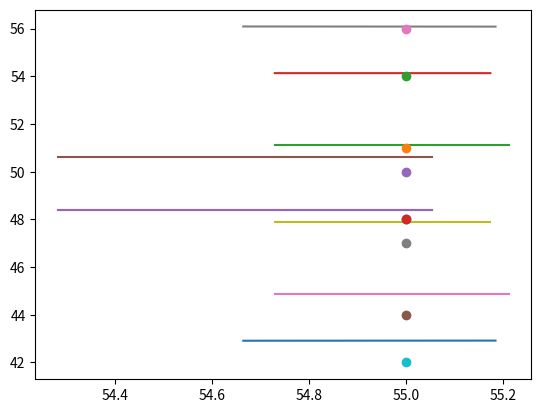

Here is the Python script that generated this plot:
from functools import reduce


def linesToVoxels(lineList, pixels):
    current_line_indices = set()
    x = 0
    for (event_x, status, line_ind) in generateEvents(lineList):
        while event_x - x >= 0:
            lines = reduce(lambda acc, cur: acc + [lineList[cur]], current_line_indices, [])
            paintPixels(lines, pixels, x)
            x += 1

        if status == 'start':
            assert line_ind not in current_line_indices
            current_line_indices.add(line_ind)
        elif status == 'end':
            assert line_ind in current_line_indices
            current_line_indices.remove(line_ind)


def slope_intercept(p1, p2):
    x1, y1 = p1
    x2, y2 = p2
    slope = (y2 - y1) / (x2 - x1)
    intercept = y1 - slope * x1
    return slope, intercept


def paintPixels(lines, pixels, x):
    if len(lines) % 2:
        print('[Warning] The number of lines is odd')
        eq_coefficients = []
        for line in lines:
            eq_coefficient = slope_intercept(line[0][:-1], line[1][:-1])
            if eq_coefficient in eq_coefficients:
                lines.remove(line)
                break
            eq_coefficients.append(eq_coefficient)
        else:
            raise Exception('Not found the same line')

    isBlack = False
    targetYs = list(map(lambda line: int(generateY(line, x)), lines))
    for y in range(len(pixels[x])):
        if isBlack:
            pixels[x][y] = True
        if y in targetYs:
            for line in lines:
                if onLine(line, x, y):
                    isBlack = not isBlack
                    pixels[x][y] = True
    assert isBlack is False, 'an error has occured at x%s' % x


def generateEvents(lineList):
    events = []
    for i, line in enumerate(lineList):
        first, second = sorted(line, key=lambda pt: pt[0])
        events.append((first[0], 'start', i))
        events.append((second[0], 'end', i))
    return sorted(events, key=lambda tup: tup[0])


def isRelevantLines(line, x, pixels):
    above = list(filter(lambda pt: pt[0] > x, line))
    below = list(filter(lambda pt: pt[0] < x, line))
    same = list(filter(lambda pt: pt[0] == x, line))
    if above and below:
        return True
    elif same and above:
        return True
    elif len(same) == 2:
        start = min(int(same[0][1]), int(same[1][1]))
        stop = max(int(same[0][1]), int(same[1][1])) + 1
        for y in range(start, stop):
            pixels[x][y] = True
    else:
        return False


def generateY(line, x):
    ratio = (x - line[0][0]) / (line[1][0] - line[0][0])
    ydist = line[1][1] - line[0][1]
    newy = line[0][1] + ratio * ydist
    return newy


def onLine(line, x, y):
    newy = generateY(line, x)
    if int(newy) != y:
        return False
    if (int(line[0][0]) != x and
        int(line[1][0]) != x) and \
            (max(line[0][0], line[1][0]) < x or
             min(line[0][0], line[1][0]) > x):
        return False
    if (int(line[0][1]) != y and
        int(line[1][1]) != y) and \
            (max(line[0][1], line[1][1]) < y or
             min(line[0][1], line[1][1]) > y):
        return False
    return True


if __name__ == '__main__':
    import matplotlib.pyplot as plt

    lines = [
        ((55.183775000510195, 42.91771076583979, 133.0), (54.664478438939994, 42.91190079807315, 133.0)),
        ((55.05365382117602, 48.399582783540694, 133.0), (54.28259953472679, 48.399582783540694, 133.0)),
        ((54.72938801464095, 51.1054056827822, 133.0), (55.21085292933077, 51.10540695761318, 133.0)),
        ((55.17312327125145, 54.131620716008165, 133.0), (54.72938801464095, 54.13161531213461, 133.0)),
        ((54.28259953472679, 48.399582783540694, 133.0), (55.05365382117602, 48.399582783540694, 133.0)),
        ((55.05365382117602, 50.600419560857354, 133.0), (54.28259953472679, 50.600419560857354, 133.0)),
        ((54.72938801464095, 44.868384133402195, 133.0), (55.21085292933077, 44.868386286857266, 133.0)),
        ((55.183775000510195, 56.0822892341602, 133.0), (54.664478438939994, 56.088101893431286, 133.0)),
        ((55.17312327125145, 47.89459328407937, 133.0), (54.72938801464095, 47.894596812904574, 133.0))
    ]
    x = 55
    targetYs = [42, 48, 51, 54, 48, 50, 44, 56, 47]
    for (p1, p2) in lines:
        x_values = [p1[0], p2[0]]
        y_values = [p1[1], p2[1]]

        plt.plot(x_values, y_values)
    for y in targetYs:
        plt.plot(x, y, 'o')
    plt.show()
